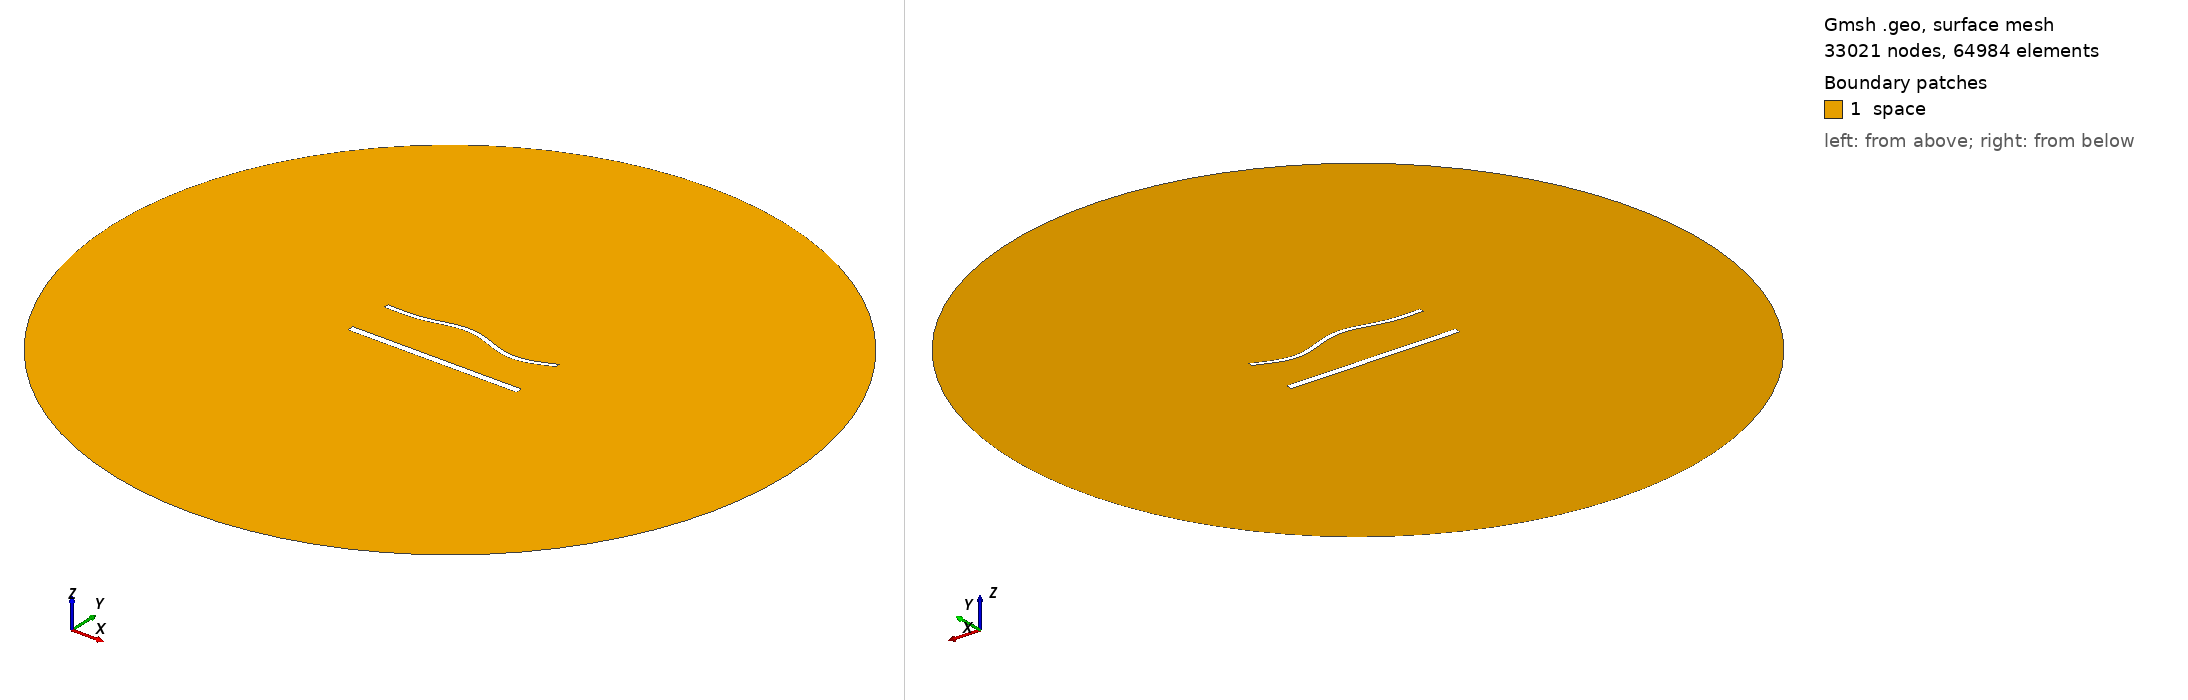

Gmsh geometry script, surface-meshed: 33021 nodes, 64984 surface elements. Boundary patches (legend numbers): 1 space. Left view from above one corner, right view from below the opposite corner. Legend entries are the model's physical surfaces. The drawing asked Gmsh for element sizes between 1% and 20% of the model's largest extent; the script's own settings can give other sizes.

=== 1915.geo (drawn) ===
//---------------------------------------
// Geometry kernel
//---------------------------------------

SetFactory("OpenCASCADE");



//---------------------------------------
// Parameters of the geometry
//---------------------------------------

// Overetch of the upper plate
overetch = 0.5;

// Distance between the plates
distance = 27.5;

// Discretization over the x axis (for the deformation)
nx = 50; 

// Length of the plate
L = 100 - overetch; 

// Number of modes
n = 4; 

// 1st mode coefficient
coeff(1) = 0.0;
beta(1) = 0.596864 * 3.1415926535 / L;

// 2nd mode coefficient
coeff(2) = 1.5;
beta(2) = 1.49418 * 3.1415926535 / L;

// 3rd mode coefficient
coeff(3) = 1.5;
beta(3) = 2.50025 * 3.1415926535 / L;

// 4th mode coefficient
coeff(4) = -1.5;
beta(4) = 3.49999 * 3.1415926535 / L;



//---------------------------------------
// Upper plate (deformed rectangle)
//---------------------------------------

// Coordiantes of the upper plate
xmin = -50;
xmax = 50 - overetch;

// Height of the upper plate
yheight = 4 - 2 * overetch;

// Indexes of the points
UpperID[] = {};
LowerID[] = {};
LeftID[] = {};
RightID[] = {};

// Point index
p = 1;

// Horizontal edges
For i In {1:nx}
    x = xmin + (i-1)*(xmax - xmin)/(nx-1);

    y_bottom = distance / 2 + overetch;
    For j In {1:n}
        C = (Cosh(beta(j)*L) + Cos(beta(j)*L)) / (Sinh(beta(j)*L) + Sin(beta(j)*L));
        y_bottom  = y_bottom + coeff(j) * (Cosh(beta(j)*(x+50)) - Cos(beta(j)*(x+50)) - C * (Sinh(beta(j)*(x+50)) - Sin(beta(j)*(x+50))));
    EndFor

    y_top = y_bottom + yheight;

    Point(p) = {x, y_top, 0, 1.0};
    UpperID[i] = p;
    p = p + 1;

    Point(p) = {x, y_bottom, 0, 1.0};
    LowerID[i] = p;
    p = p + 1;
EndFor

// Create point lists
UpperPts[] = {}; LowerPts[] = {};
For i In {1:nx}
  UpperPts[] += {UpperID[i]};
  LowerPts[] += {LowerID[i]};
EndFor

// Build splines
Spline(1) = {UpperPts[]};
Spline(2) = {LowerPts[]};
Line(3) = {LowerPts[nx-1], UpperPts[nx-1]};
Line(4) = {LowerPts[0], UpperPts[0]};

// Build the plane surface
Curve Loop(1) = {2, 3, -1, -4};
Plane Surface(1) = {1};



//---------------------------------------
// Lower plate (rectangle)
//---------------------------------------

// Vertices
Point(1001) = {-50, -distance/2, 0, 1.0};
Point(1002) = { 50, -distance/2, 0, 1.0};
Point(1003) = { 50,  -distance/2 + 4, 0, 1.0};
Point(1004) = {-50,  -distance/2 + 4, 0, 1.0};

// Edges
Line(5) = {1001, 1002};
Line(6) = {1002, 1003};
Line(7) = {1003, 1004};
Line(8) = {1004, 1001};

// Plane surface
Line Loop(2) = {5, 6, 7, 8};
Plane Surface(2) = {2}; 



//---------------------------------------
// Outer (fictious) boundary
//---------------------------------------

// Points
Point(1005) = {0, 0, 0};       // Center
Point(1006) = {200, 0, 0};     // Start point
Point(1007) = {0, 200, 0};     // 90 degrees
Point(1008) = {-200, 0, 0};    // 180 degrees
Point(1009) = {0, -200, 0};    // 270 degrees

// Circle arcs (each needs start, center, end)
Circle(9) = {1006, 1005, 1007};
Circle(10) = {1007, 1005, 1008};
Circle(11) = {1008, 1005, 1009};
Circle(12) = {1009, 1005, 1006};

// Plane surface for the entire domain
Curve Loop(3) = {9, 10, 11, 12};
Surface(3) = {3};

// Subtract the plates from the whole domain to obtain the actual domain where we want to solve the equations
BooleanDifference{ Surface{3}; Delete; }{ Surface{1}; Surface{2}; Delete; }




//---------------------------------------
// Transfinite Lines/Curves
//---------------------------------------

// Set the number of points on the boundaries
r = 6;
d = 0.15;

// Plates
Transfinite Curve {1} = 50*r/4 Using Progression 1;
Transfinite Line {2} = 50*r Using Progression 1;
Transfinite Curve {3, 4} = 2*r Using Progression 1+d;
Transfinite Line {5} = 50*r/4 Using Progression 1;
Transfinite Line {7} = 50*r Using Progression 1;
Transfinite Line {6} = 2*r Using Progression 1-d;
Transfinite Line {8} = 2*r Using Progression 1+d;

// Outer boundary
Transfinite Line {9, 10, 11, 12} = 20 Using Progression 1;



//---------------------------------------
// Physical groups
//---------------------------------------                

// Physical curves (boundaries)
Physical Line("force_segment", 10) = {2};
Physical Line("upper_plate", 11) = {1, 3, 4};
Physical Line("lower_plate", 12) = {5, 6, 7, 8};
Physical Line("boundary", 20) = {9, 10, 11, 12};

// Physical Surfaces
Physical Surface("space", 30) = {3};



//---------------------------------------
// 6. Generate the Mesh
//---------------------------------------

// 2D mesh generation
Mesh 2;
